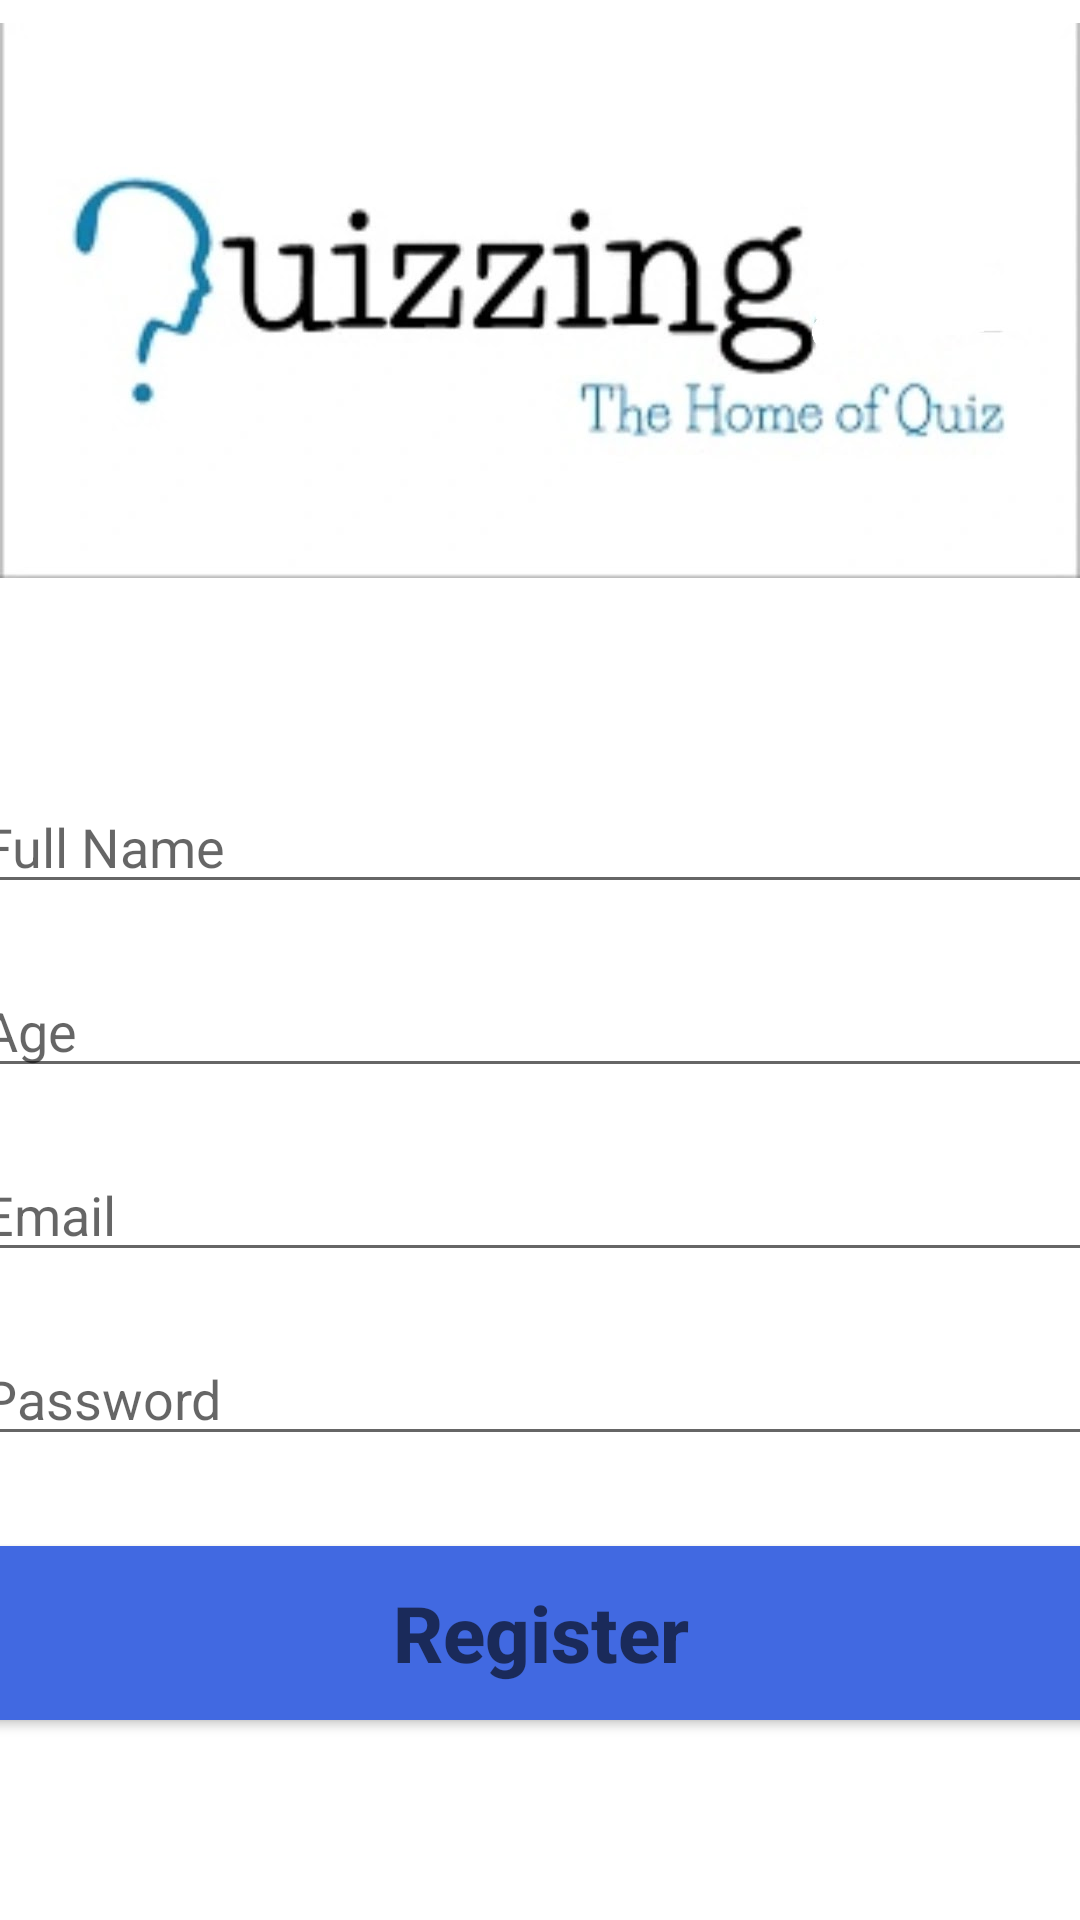

Layout XML and referenced resources for this Android screen:
<!-- AndroidManifest.xml: application theme Theme.Quizzing -->
<!-- res/layout/activity_register_user.xml -->
<?xml version="1.0" encoding="utf-8"?>
<androidx.constraintlayout.widget.ConstraintLayout xmlns:android="http://schemas.android.com/apk/res/android"
    xmlns:app="http://schemas.android.com/apk/res-auto"
    xmlns:tools="http://schemas.android.com/tools"
    android:layout_width="match_parent"
    android:layout_height="match_parent"
    tools:context=".RegisterUser">


    <ImageView
        android:id="@+id/registerimage"
        android:layout_width="match_parent"
        android:layout_height="200dp"
        app:srcCompat="@drawable/icon"
        tools:ignore="MissingConstraints" />

    <EditText
        android:id="@+id/fullName"
        android:layout_width="380dp"
        android:layout_height="wrap_content"
        android:layout_marginTop="60dp"
        android:ems="10"
        android:hint="Full Name"
        app:layout_constraintLeft_toLeftOf="parent"
        app:layout_constraintRight_toRightOf="parent"
        app:layout_constraintTop_toBottomOf="@id/registerimage"></EditText>

    <EditText
        android:id="@+id/age"
        android:layout_width="380dp"
        android:layout_height="wrap_content"
        android:layout_marginTop="20dp"
        android:ems="10"
        android:hint="Age"
        app:layout_constraintLeft_toLeftOf="parent"
        app:layout_constraintRight_toRightOf="parent"
        app:layout_constraintTop_toBottomOf="@id/fullName"></EditText>
    <EditText
        android:id="@+id/email"
        android:layout_width="380dp"
        android:layout_height="wrap_content"
        android:layout_marginTop="20dp"
        android:ems="10"
        android:hint="Email"
        app:layout_constraintLeft_toLeftOf="parent"
        app:layout_constraintRight_toRightOf="parent"
        app:layout_constraintTop_toBottomOf="@id/age"></EditText>
    <EditText
        android:id="@+id/password"
        android:layout_width="380dp"
        android:layout_height="wrap_content"
        android:layout_marginTop="20dp"
        android:ems="10"
        android:hint="Password"
        app:layout_constraintLeft_toLeftOf="parent"
        app:layout_constraintRight_toRightOf="parent"
        app:layout_constraintTop_toBottomOf="@id/email"></EditText>
    <Button
        android:id="@+id/register"
        android:layout_width="380dp"
        android:layout_height="70dp"
        android:layout_marginTop="24dp"
        android:backgroundTint="#4169e1"
        android:textStyle="bold"
        android:textSize="26sp"
        android:hint="Register"
        app:layout_constraintLeft_toLeftOf="parent"
        app:layout_constraintRight_toRightOf="parent"
        app:layout_constraintTop_toBottomOf="@id/password"></Button>

</androidx.constraintlayout.widget.ConstraintLayout>
<!-- resources referenced by this layout -->
<resources>
  <!-- drawable icon: jpg bitmap (drawable, 31200 bytes) -->
  <style name="Theme.Quizzing" parent="Theme.MaterialComponents.DayNight.NoActionBar">
          
          <item name="colorPrimary">@color/purple_500</item>
          <item name="colorPrimaryVariant">@color/purple_700</item>
          <item name="colorOnPrimary">@color/white</item>
          
          <item name="colorSecondary">@color/teal_200</item>
          <item name="colorSecondaryVariant">@color/teal_700</item>
          <item name="colorOnSecondary">@color/black</item>
          
          <item name="android:statusBarColor" tools:targetApi="l">?attr/colorPrimaryVariant</item>
          
      </style>
  <!-- not gathered from this repository: default colours our renderer supplied (Android Studio template values) -->
  <color name="purple_500">#FF6200EE</color>
  <color name="purple_700">#FF3700B3</color>
  <color name="teal_200">#FF03DAC5</color>
  <color name="teal_700">#FF018786</color>
  <color name="black">#FF000000</color>
  <color name="white">#FFFFFFFF</color>
</resources>
